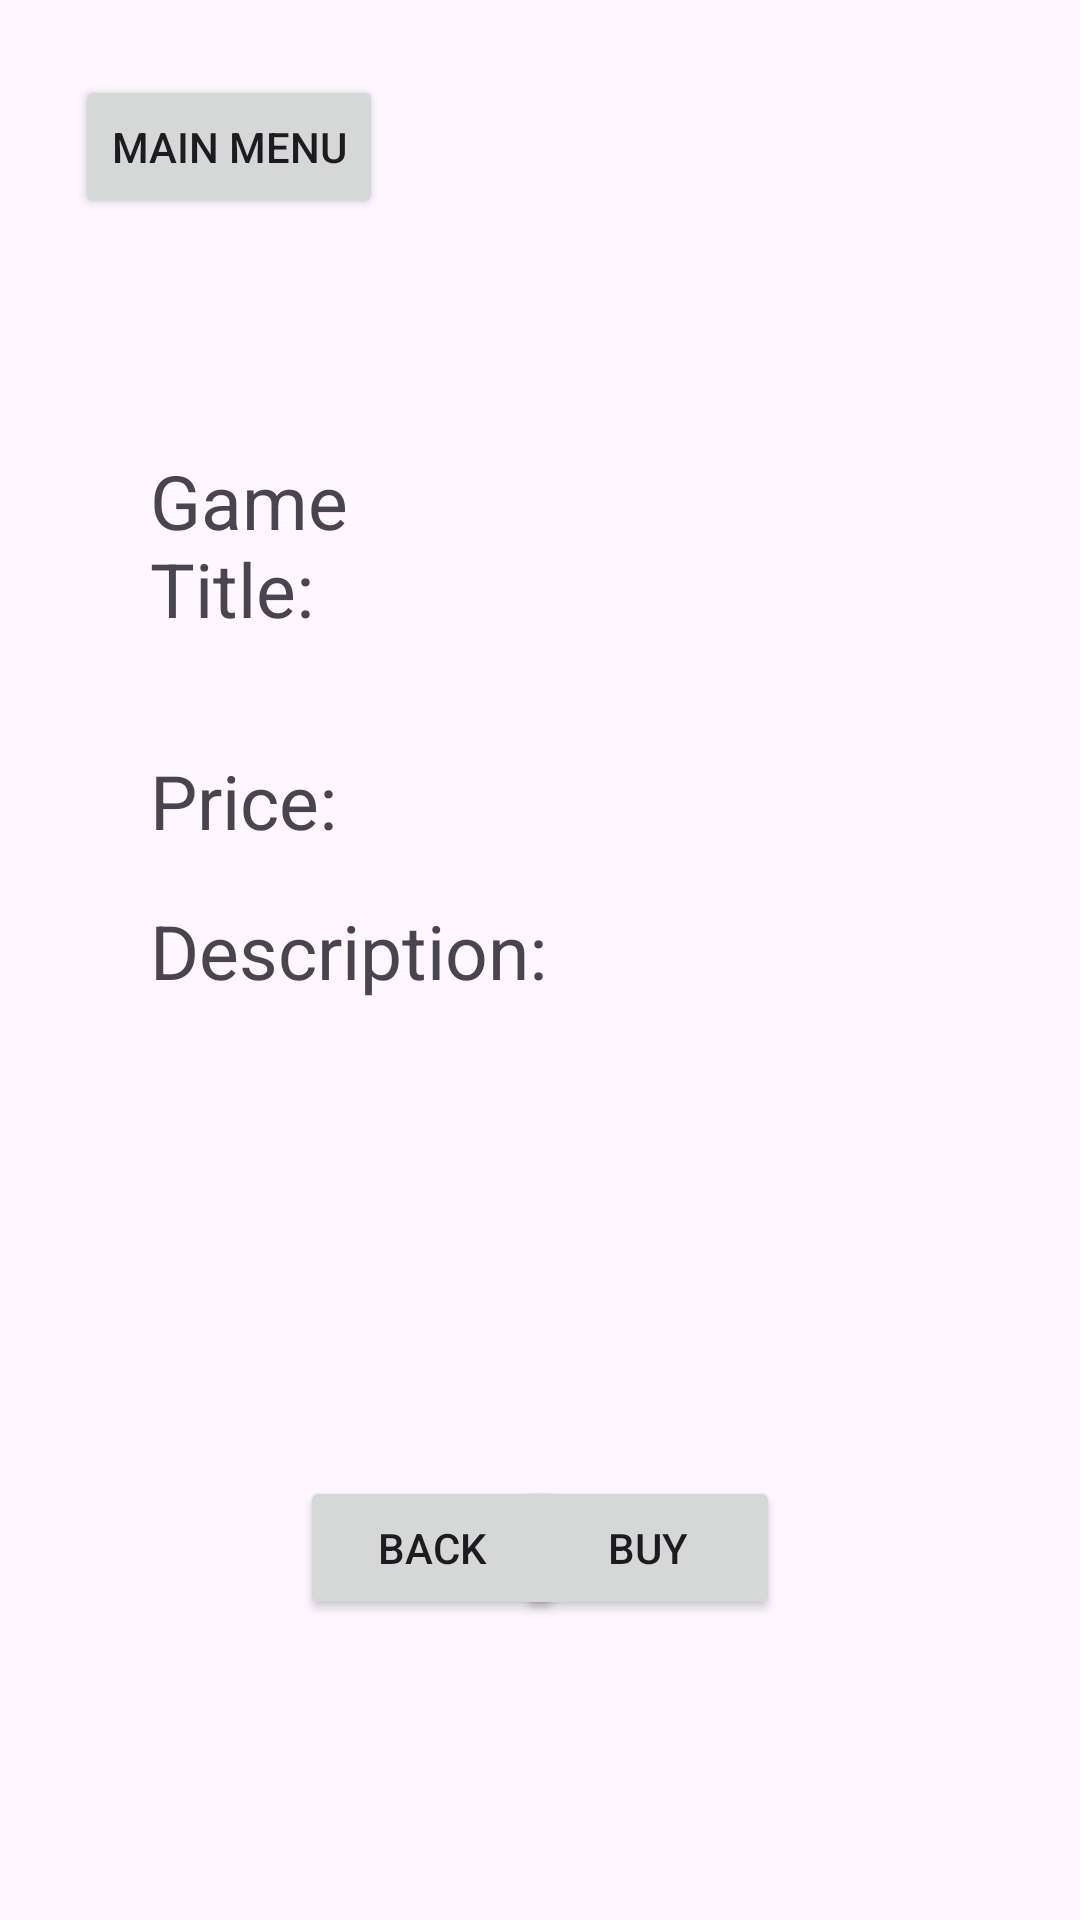

Here is an Android app screen rendered from its layout file. Give the layout XML and the strings, colors and styles it references.
<!-- AndroidManifest.xml: application theme Theme.Tutorial3Android -->
<!-- res/layout/activity_buygame.xml -->
<?xml version="1.0" encoding="utf-8"?>
<androidx.constraintlayout.widget.ConstraintLayout xmlns:android="http://schemas.android.com/apk/res/android"
    xmlns:app="http://schemas.android.com/apk/res-auto"
    xmlns:tools="http://schemas.android.com/tools"
    android:layout_width="match_parent"
    android:layout_height="match_parent"
    tools:context=".buygameActivity">

    <Button
        android:id="@+id/csgo_menu2"
        android:layout_width="wrap_content"
        android:layout_height="wrap_content"
        android:layout_marginStart="25dp"
        android:layout_marginTop="25dp"
        android:text="main menu"
        app:layout_constraintStart_toStartOf="parent"
        app:layout_constraintTop_toTopOf="parent" />

    <Button
        android:id="@+id/csgo_fps2"
        android:layout_width="wrap_content"
        android:layout_height="wrap_content"
        android:layout_marginStart="100dp"
        android:layout_marginBottom="100dp"
        android:text="back"
        app:layout_constraintBottom_toBottomOf="parent"
        app:layout_constraintStart_toStartOf="parent" />

    <TextView
        android:id="@+id/textView9"
        android:layout_width="200dp"
        android:layout_height="60dp"
        android:layout_marginTop="150dp"
        android:layout_marginEnd="50dp"
        android:textSize="25dp"
        app:layout_constraintEnd_toEndOf="parent"
        app:layout_constraintTop_toTopOf="parent" />

    <TextView
        android:id="@+id/textView72"
        android:layout_width="75dp"
        android:layout_height="wrap_content"
        android:layout_marginStart="50dp"
        android:layout_marginTop="150dp"
        android:text="Game Title:"
        android:textSize="25dp"
        app:layout_constraintStart_toStartOf="parent"
        app:layout_constraintTop_toTopOf="parent" />

    <TextView
        android:id="@+id/textView73"
        android:layout_width="190dp"
        android:layout_height="wrap_content"
        android:layout_marginStart="50dp"
        android:layout_marginTop="300dp"
        android:text="Description:"
        android:textSize="25dp"
        app:layout_constraintStart_toStartOf="parent"
        app:layout_constraintTop_toTopOf="parent" />

    <TextView
        android:id="@+id/textView74"
        android:layout_width="190dp"
        android:layout_height="wrap_content"
        android:layout_marginStart="50dp"
        android:layout_marginTop="250dp"
        android:text="Price:"
        android:textSize="25dp"
        app:layout_constraintStart_toStartOf="parent"
        app:layout_constraintTop_toTopOf="parent" />

    <TextView
        android:id="@+id/textView75"
        android:layout_width="50dp"
        android:layout_height="wrap_content"
        android:layout_marginTop="250dp"
        android:layout_marginEnd="50dp"
        android:textSize="25dp"
        app:layout_constraintEnd_toEndOf="parent"
        app:layout_constraintTop_toTopOf="parent" />

    <TextView
        android:id="@+id/textView70"
        android:layout_width="350dp"
        android:layout_height="150dp"
        android:layout_marginTop="350dp"
        app:layout_constraintEnd_toEndOf="parent"
        app:layout_constraintStart_toStartOf="parent"
        app:layout_constraintTop_toTopOf="parent" />

    <Button
        android:id="@+id/buygame"
        android:layout_width="wrap_content"
        android:layout_height="wrap_content"
        android:layout_marginEnd="100dp"
        android:layout_marginBottom="100dp"
        android:text="buy"
        app:layout_constraintBottom_toBottomOf="parent"
        app:layout_constraintEnd_toEndOf="parent" />

</androidx.constraintlayout.widget.ConstraintLayout>
<!-- resources referenced by this layout -->
<resources>
  <style name="Theme.Tutorial3Android" parent="Base.Theme.Tutorial3Android" />
  <style name="Base.Theme.Tutorial3Android" parent="Theme.Material3.DayNight.NoActionBar">
          
          
      </style>
</resources>
